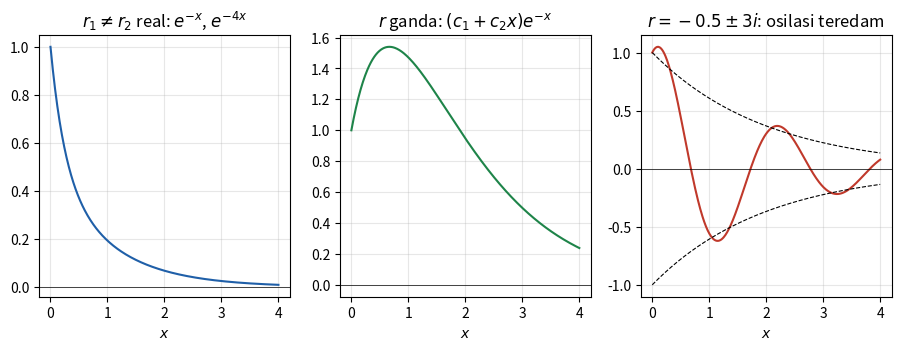

Source code (Python): (Note: this script raises an exception after producing the figure.)
import numpy as np, matplotlib
matplotlib.use('Agg'); import matplotlib.pyplot as plt
OUT='/tmp/kalkulus/assets/img/'; BL,RD,GR,OR='#1f5fa8','#c0392b','#1e8449','#d68910'
def save(fig,n): fig.savefig(OUT+n,dpi=130,bbox_inches='tight'); plt.close(fig)
x=np.linspace(0,4,400)
fig,ax=plt.subplots(1,3,figsize=(11,3.4))
ax[0].plot(x,.4*np.exp(3*x/3)*0+ (2/5)*np.exp(-3*x*0)*0+ 0.5*np.exp(-x)+0.5*np.exp(-4*x),color=BL); ax[0].set_title('$r_1\\neq r_2$ real: $e^{-x}$, $e^{-4x}$')
ax[1].plot(x,(1+3*x)*np.exp(-x),color=GR); ax[1].set_title('$r$ ganda: $(c_1+c_2x)e^{-x}$')
ax[2].plot(x,np.exp(-.5*x)*(np.cos(3*x)+.5*np.sin(3*x)),color=RD); ax[2].plot(x,np.exp(-.5*x),'k--',lw=.8); ax[2].plot(x,-np.exp(-.5*x),'k--',lw=.8); ax[2].set_title('$r=-0.5\\pm 3i$: osilasi teredam')
for a in ax: a.grid(alpha=.3); a.set_xlabel('$x$'); a.axhline(0,color='k',lw=.5)
save(fig,'b17-1-kasus.png')
t=np.linspace(0,6,600); fig,ax=plt.subplots(figsize=(6.2,3.6))
ax.plot(t,np.exp(-t)*(np.cos(2*t)+.5*np.sin(2*t)),color=RD,label='kurang teredam $c=2,k=5$')
ax.plot(t,(1+2*t)*np.exp(-2*t),color=GR,label='teredam kritis $c=4,k=4$')
ax.plot(t,(4*np.exp(-t)-np.exp(-4*t))/3,color=BL,label='lewat teredam $c=5,k=4$')
ax.axhline(0,color='k',lw=.5); ax.grid(alpha=.3); ax.set_xlabel('$t$'); ax.set_ylabel('$x$'); ax.legend(fontsize=8); save(fig,'b17-3-redaman.png')
t=np.linspace(0,30,1500); fig,(a,b)=plt.subplots(1,2,figsize=(10,3.5))
a.plot(t,t/6*np.sin(3*t),color=BL); a.plot(t,t/6,'k--',lw=.7); a.plot(t,-t/6,'k--',lw=.7); a.set_title("Resonansi $x''+9x=\\cos3t$"); a.set_xlabel('$t$'); a.grid(alpha=.3)
w=np.linspace(0,4,400); b.plot(w,2/np.sqrt((4-w**2)**2+.25*w**2),color=RD); b.set_title('Amplitudo keadaan tunak ($m=1,c=0.5,k=4,F=2$)'); b.set_xlabel('$\\omega$'); b.grid(alpha=.3)
save(fig,'b17-3-resonansi.png')
x=np.linspace(0,7,500); fig,ax=plt.subplots(figsize=(6.2,3.8))
ax.plot(x,np.cos(x),'k',lw=2,label='$\\cos x$')
from math import factorial
for N,c in [(2,GR),(4,OR),(8,BL)]:
    s=sum((-1)**n*x**(2*n)/factorial(2*n) for n in range(N//2+1)); ax.plot(x,s,color=c,label='derajat %d'%N)
ax.set_ylim(-3,3); ax.grid(alpha=.3); ax.legend(fontsize=8); ax.set_xlabel('$x$'); save(fig,'b17-4-deret.png')
print('ok')
